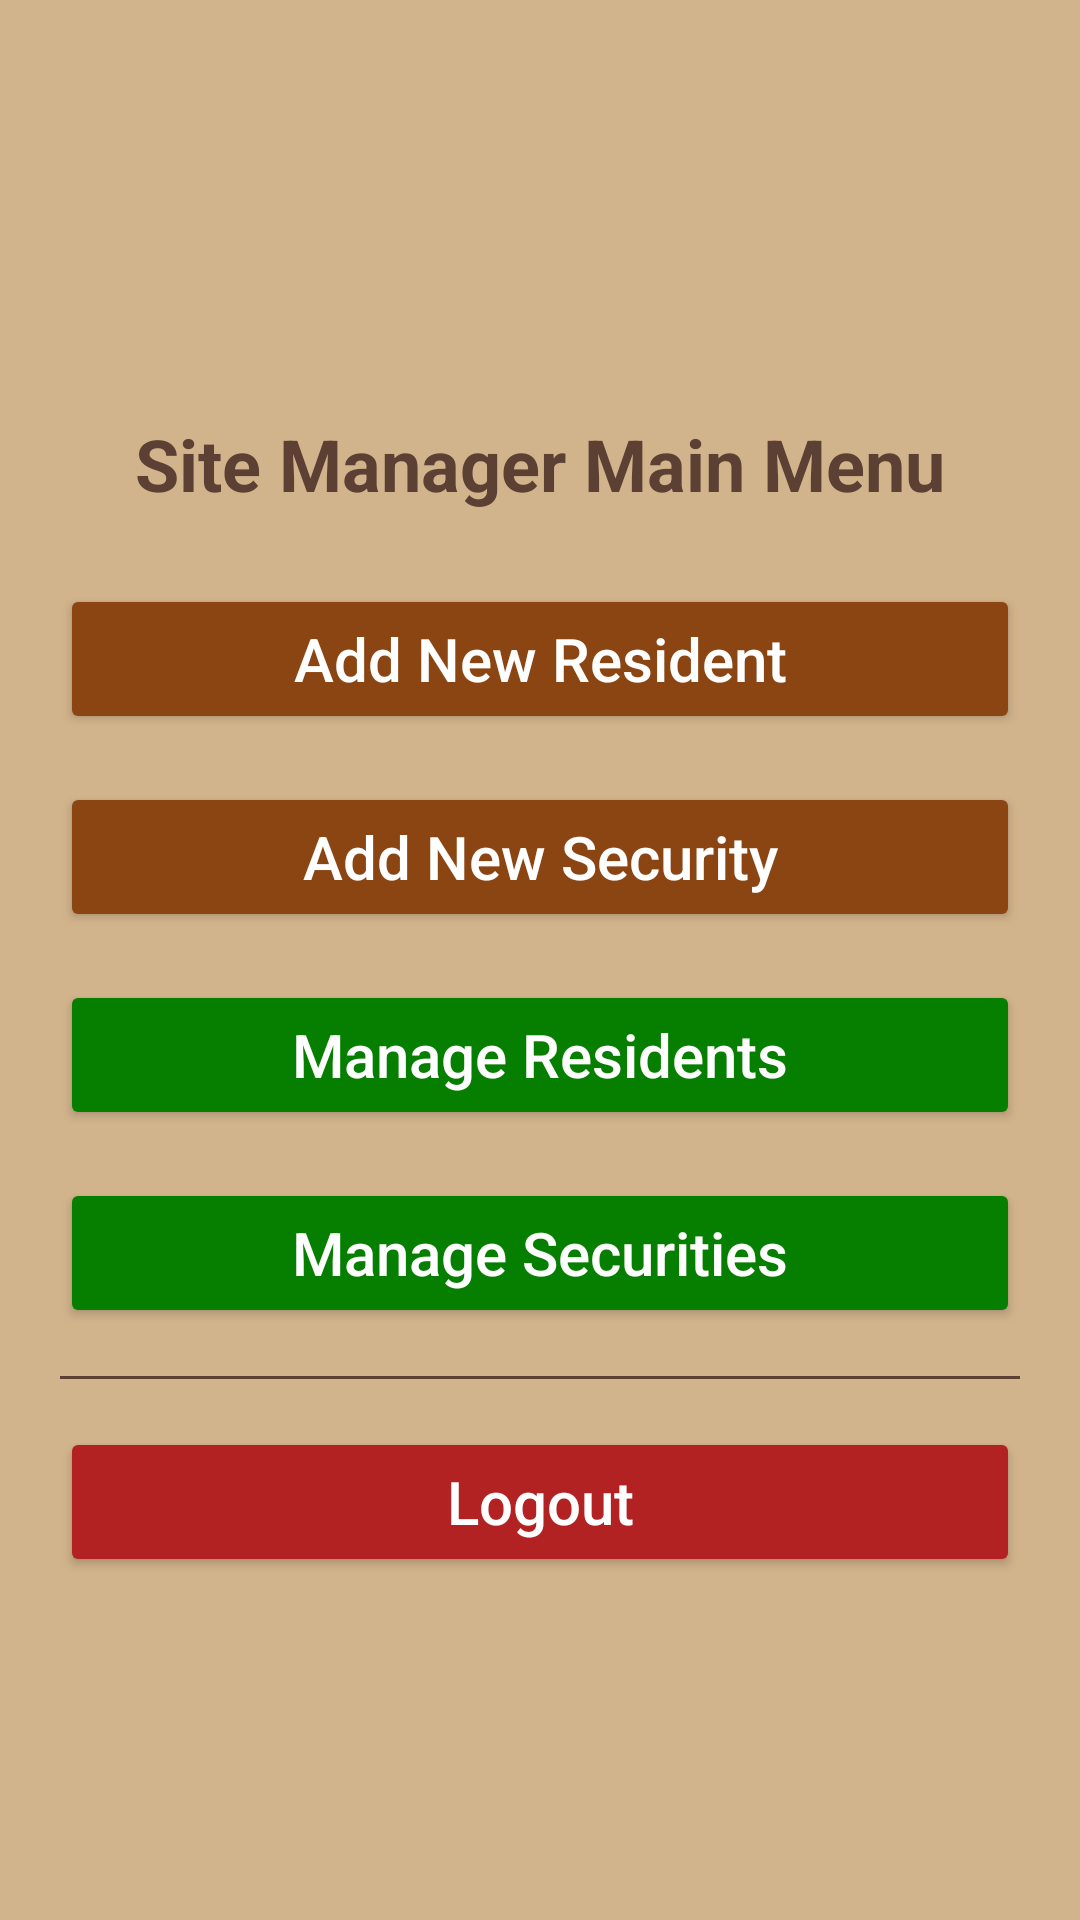

Android layout source for this screen:
<!-- AndroidManifest.xml: application theme Theme.QuickAccessAndroid -->
<!-- res/layout/activity_site_manager_main_menu.xml -->
<?xml version="1.0" encoding="utf-8"?>
<LinearLayout
    xmlns:android="http://schemas.android.com/apk/res/android"
    android:layout_width="match_parent"
    android:layout_height="match_parent"
    android:orientation="vertical"
    android:gravity="center"
    android:background="#D2B48C"
    android:padding="20dp">

    <TextView
        android:id="@+id/textTitle"
        android:layout_width="wrap_content"
        android:layout_height="wrap_content"
        android:text="Site Manager Main Menu"
        android:textColor="#5C4033"
        android:textSize="24sp"
        android:textStyle="bold"
        android:layout_marginTop="24dp"/>

    
    <Button
        android:id="@+id/addNewResidentBtn"
        android:layout_width="match_parent"
        android:layout_height="50dp"
        android:text="Add New Resident"
        android:textAllCaps="false"
        android:backgroundTint="#8B4513"
        android:textColor="#FFFFFF"
        android:layout_marginTop="24dp"
        android:textSize="20sp"/>

    
    <Button
        android:id="@+id/addNewSecurityBtn"
        android:layout_width="match_parent"
        android:layout_height="50dp"
        android:text="Add New Security"
        android:textAllCaps="false"
        android:backgroundTint="#8B4513"
        android:textColor="#FFFFFF"
        android:layout_marginTop="16dp"
        android:textSize="20sp"/>

    
    <Button
        android:id="@+id/manageResidentsBtn"
        android:layout_width="match_parent"
        android:layout_height="50dp"
        android:text="Manage Residents"
        android:textAllCaps="false"
        android:backgroundTint="#067e00"
        android:textColor="#FFFFFF"
        android:layout_marginTop="16dp"
        android:textSize="20sp"/>


    
    <Button
        android:id="@+id/manageSecuritiesBtn"
        android:layout_width="match_parent"
        android:layout_height="50dp"
        android:text="Manage Securities"
        android:textAllCaps="false"
        android:backgroundTint="#067e00"
        android:textColor="#FFFFFF"
        android:layout_marginTop="16dp"
        android:textSize="20sp"/>

    <View
        android:layout_width="match_parent"
        android:layout_height="1dp"
        android:layout_marginTop="16dp"
        android:background="#5C4033"/>

    
    <Button
        android:id="@+id/logoutBtn"
        android:layout_width="match_parent"
        android:layout_height="50dp"
        android:text="Logout"
        android:textAllCaps="false"
        android:backgroundTint="#B22222"
        android:textColor="#FFFFFF"
        android:layout_marginTop="16dp"
        android:textSize="20sp"/>

</LinearLayout>
<!-- resources referenced by this layout -->
<resources>
  <style name="Theme.QuickAccessAndroid" parent="Base.Theme.QuickAccessAndroid" />
  <style name="Base.Theme.QuickAccessAndroid" parent="Theme.Material3.DayNight.NoActionBar">
          
          
      </style>
</resources>
